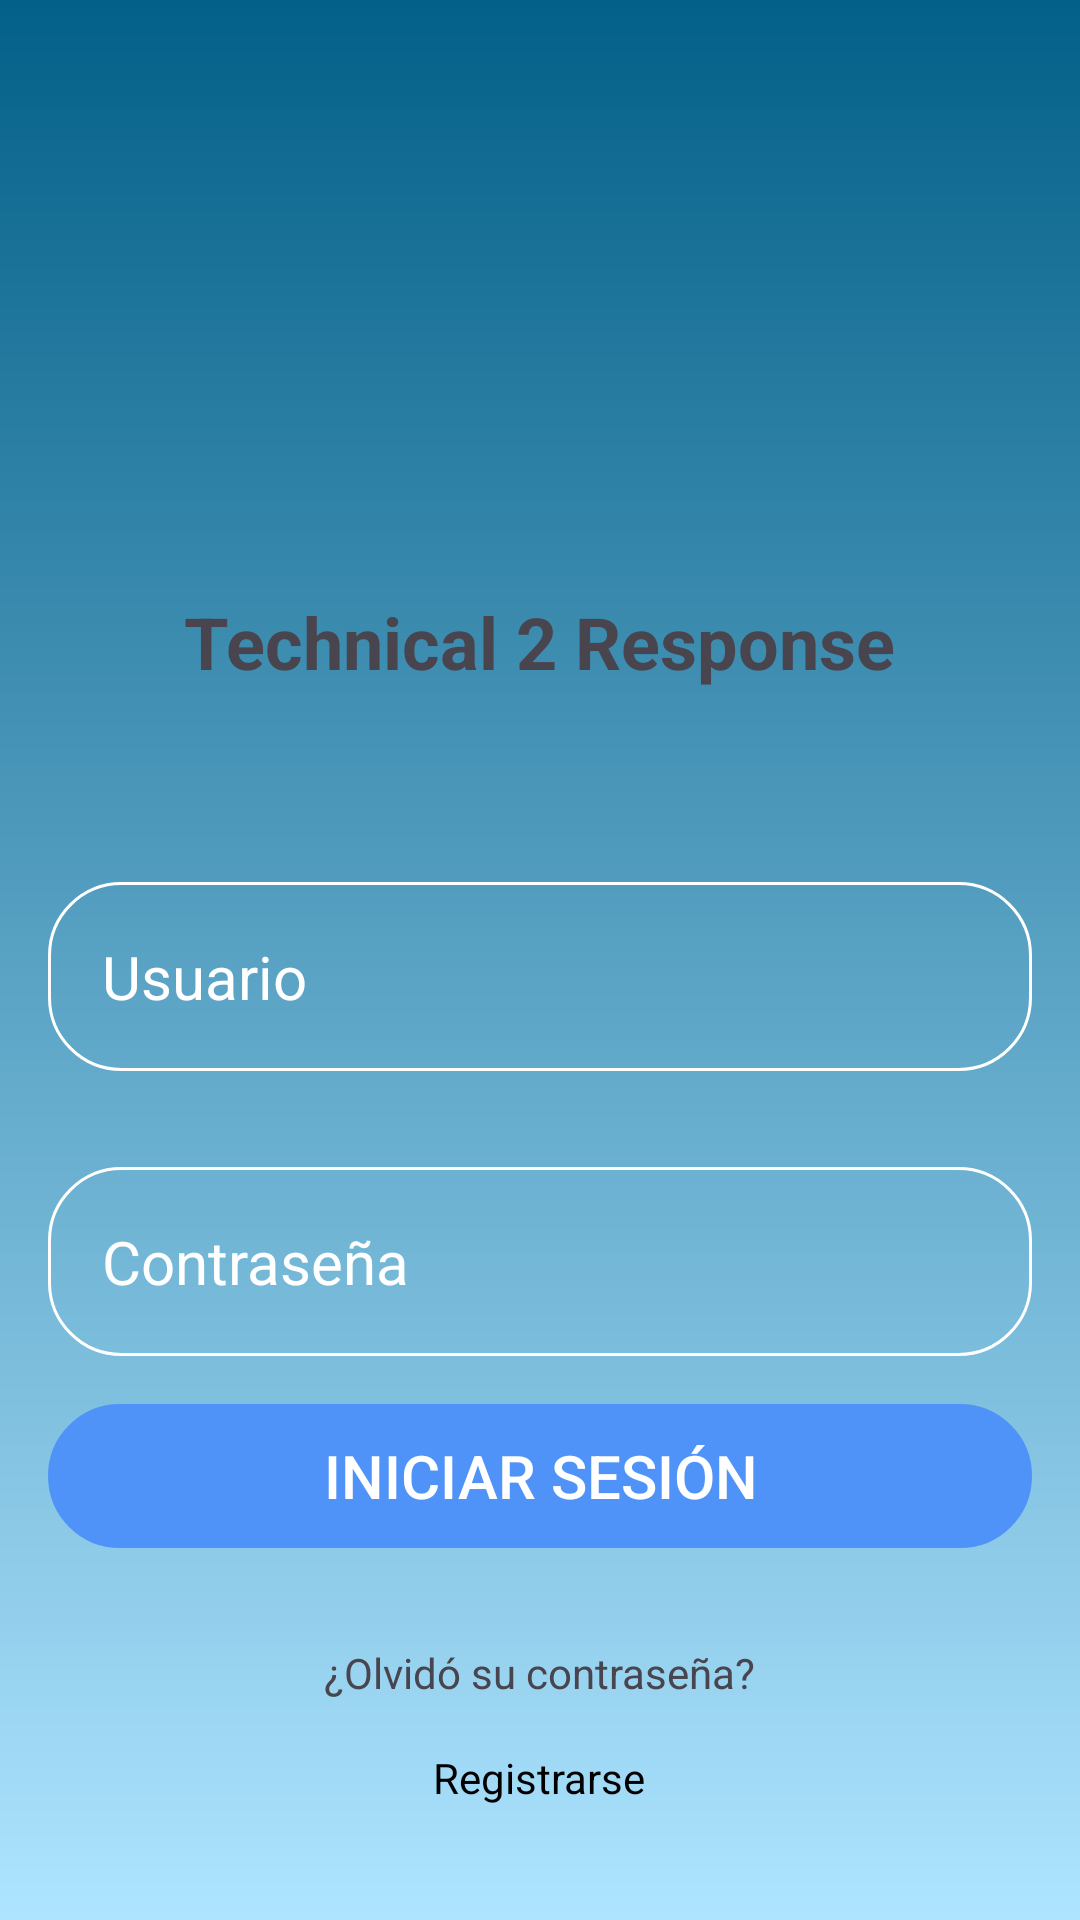

Produce the Android XML layout that renders to this screen, including the resource entries it uses.
<!-- AndroidManifest.xml: application theme Theme.Technical2Response -->
<!-- res/layout/activity_main.xml -->
<?xml version="1.0" encoding="utf-8"?>
<RelativeLayout xmlns:android="http://schemas.android.com/apk/res/android"
    android:layout_width="match_parent"
    android:layout_height="match_parent"
    android:padding="16dp"
    android:background="@drawable/login_background"
    android:gravity="center">

    <LinearLayout
        android:layout_width="match_parent"
        android:layout_height="wrap_content"
        android:gravity="center"
        android:orientation="vertical">

        <ImageView
            android:layout_width="160dp"
            android:layout_height="160dp"
            android:src="@drawable/icon_account_circle"/>
        <TextView
            android:id="@+id/textViewTitle"
            android:layout_width="wrap_content"
            android:layout_height="wrap_content"
            android:text="Technical 2 Response"
            android:textSize="24sp"
            android:textStyle="bold"
            android:layout_centerHorizontal="true"
            android:layout_marginBottom="32dp" />

        <EditText
            android:id="@+id/editTextUsername"
            android:layout_width="match_parent"
            android:layout_height="wrap_content"
            android:hint="Usuario"
            android:background="@drawable/rounded_corner"
            android:textColor="@color/white"
            android:textColorHint="@color/white"
            android:textSize="20sp"
            android:inputType="text"
            android:layout_marginTop="32dp"
            android:padding="18dp"
            android:layout_marginBottom="16dp" />

        <EditText
            android:id="@+id/editTextPassword"
            android:layout_width="match_parent"
            android:layout_height="wrap_content"
            android:hint="Contraseña"
            android:textColor="@color/white"
            android:textColorHint="@color/white"
            android:textSize="20sp"
            android:inputType="textPassword"
            android:layout_marginTop="16dp"
            android:padding="18dp"
            android:background="@drawable/rounded_corner"
            android:layout_marginBottom="16dp" />

        <Button
            android:id="@+id/buttonLogin"
            android:layout_width="match_parent"
            android:layout_height="wrap_content"
            android:text="Iniciar Sesión"
            android:backgroundTint="@color/buttons_letters_color"
            android:textSize="20sp"
            android:textColor="@color/white"
            android:background="@drawable/rounded_corner"
            android:layout_below="@id/editTextPassword"
            android:layout_marginBottom="32dp" />

        <TextView
            android:id="@+id/textViewForgotPassword"
            android:layout_width="wrap_content"
            android:layout_height="wrap_content"
            android:text="¿Olvidó su contraseña?"
            android:layout_below="@id/buttonLogin"
            android:layout_marginBottom="16dp"
            android:layout_centerHorizontal="true" />

        <TextView
            android:id="@+id/textViewRegister"
            android:layout_width="wrap_content"
            android:layout_height="wrap_content"
            android:text="Registrarse"
            android:textColor="@color/black"
            android:layout_below="@id/textViewForgotPassword"
            android:layout_centerHorizontal="true" />
    </LinearLayout>

</RelativeLayout>
<!-- resources referenced by this layout -->
<resources>
  <color name="black">#FF000000</color>
  <color name="buttons_letters_color">#4F93F8</color>
  <color name="white">#FFFFFFFF</color>
  <!-- drawable login_background (drawable) -->
  <?xml version="1.0" encoding="utf-8"?>
  <shape xmlns:android="http://schemas.android.com/apk/res/android">
  
      <gradient android:type="linear" android:angle="100"
          android:startColor="#036088" android:endColor="#AEE4FF"/>
  </shape>
  <!-- drawable rounded_corner (drawable) -->
  <?xml version="1.0" encoding="utf-8"?>
  <shape xmlns:android="http://schemas.android.com/apk/res/android"
      android:shape="rectangle">
      <corners android:radius="24dp"/>
      <stroke android:color="@color/white" android:width="1dip"/>
  </shape>
  <style name="Theme.Technical2Response" parent="Base.Theme.Technical2Response" />
  <style name="Base.Theme.Technical2Response" parent="Theme.Material3.DayNight.NoActionBar">
          
          
      </style>
</resources>
